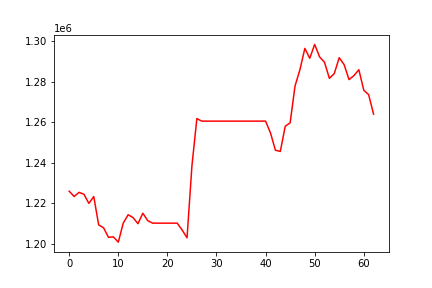

Values plotted in this chart, from the file beside it:
, 0
0, 1225859
1, 1223265
2, 1225299
3, 1224369
4, 1219876
5, 1223226
6, 1209235
7, 1207785
8, 1203108
9, 1203321
10, 1200734
11, 1210086
12, 1214246
13, 1212850
14, 1209843
15, 1215004
16, 1211309
17, 1210098
18, 1210098
19, 1210098
20, 1210098
21, 1210098
22, 1210098
23, 1206716
24, 1202878
25, 1238509
26, 1261729
27, 1260467
28, 1260467
29, 1260467
30, 1260467
31, 1260467
32, 1260467
33, 1260467
34, 1260467
35, 1260467
36, 1260467
37, 1260467
38, 1260467
39, 1260467
40, 1260467
41, 1254624
42, 1246121
43, 1245497
44, 1257933
45, 1259637
46, 1277846
47, 1285911
48, 1296385
49, 1291510
50, 1298332
51, 1292194
52, 1289540
53, 1281574
54, 1284003
55, 1291795
56, 1288339
57, 1280972
58, 1282956
59, 1285859
... 3 more rows
